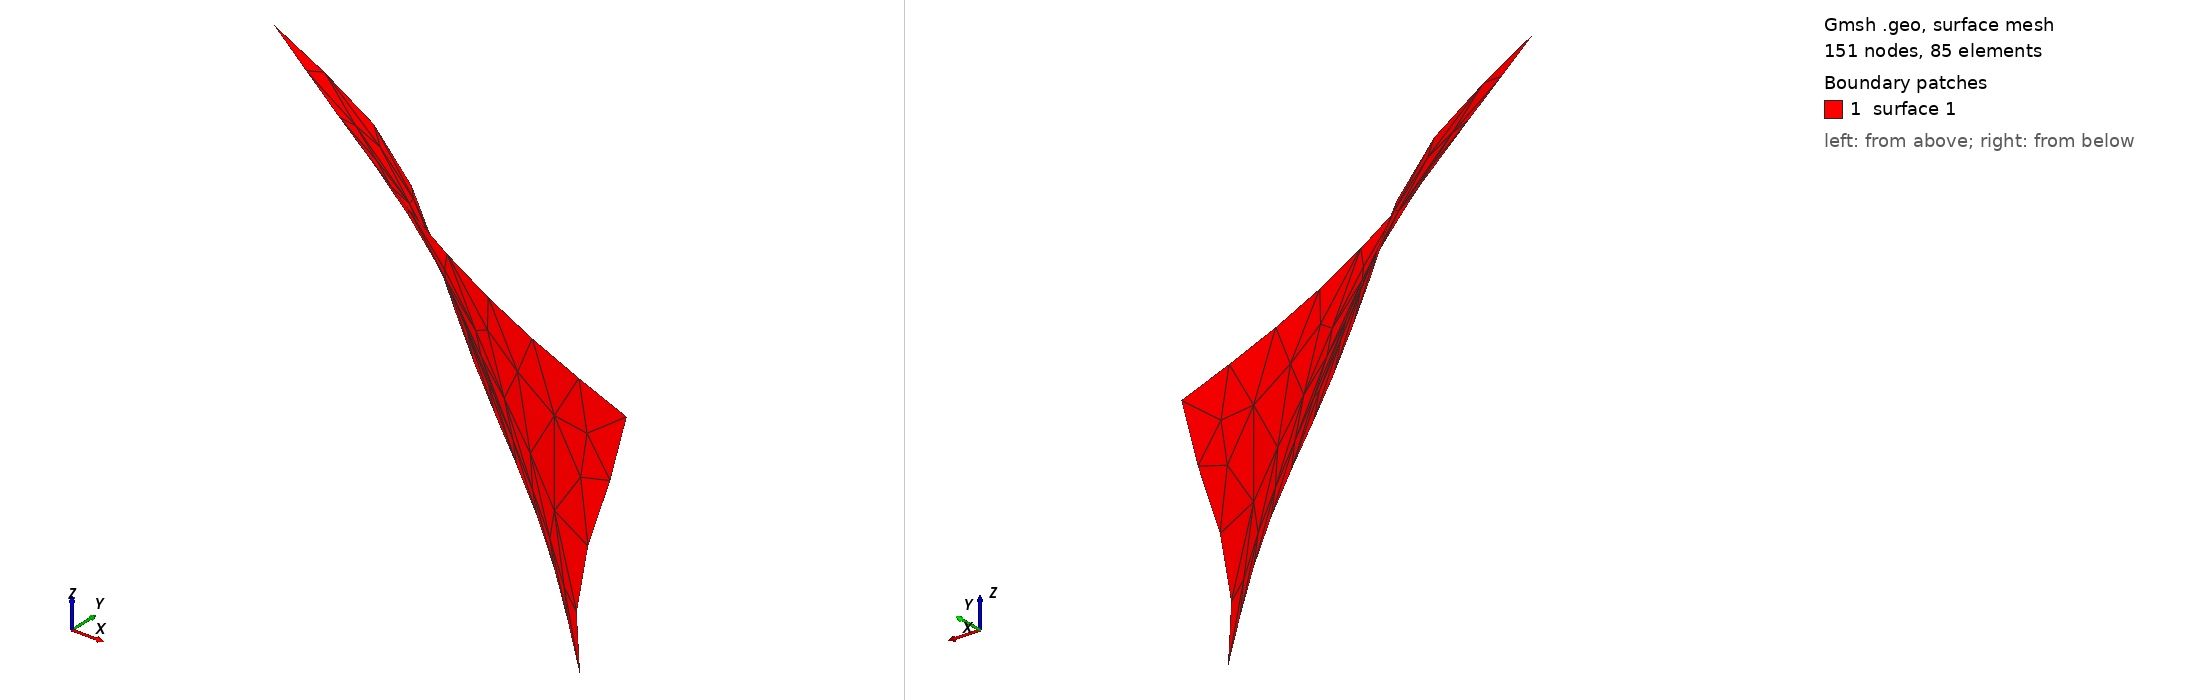

Gmsh geometry script, surface-meshed: 151 nodes, 85 surface elements. Boundary patches (legend numbers): 1 surface 1. Left view from above one corner, right view from below the opposite corner. The script declares no physical surfaces, so the legend lists its geometric surfaces. The drawing asked Gmsh for element sizes between 1% and 20% of the model's largest extent; the script's own settings can give other sizes.

=== test1.geo (drawn) ===
cl__1 = 1e+22;
Point(1) = {-13.20758647704295, 12.74595766428285, 8.968275240788046, cl__1};
Point(2) = {-9.746841768662504, 18.67225349530089, -2.764523570674553, cl__1};
Point(3) = {12.84959660353741, 1.559065362533125, 5.023385634035949, cl__1};
Point(4) = {10.73016596723362, 1.326351859921998, -7.153361644335167, cl__1};
Point(5) = {9.188135438740236, 4.551920309100666, 2.866023898322641, cl__1};
Point(6) = {-0.5900637437723094, 6.799782190138033, -2.304058428063301, cl__1};
Point(7) = {4.636215129639567, 7.02456837824177, -3.877561744789459, cl__1};
Point(8) = {5.254377146924845, 2.805210113158827, 3.596579009659786, cl__1};
Point(9) = {-7.670828669040014, 14.55490567971695, -1.180127487544616, cl__1};
Point(10) = {-6.771683916625067, 9.834395729538477, 1.404913675648353, cl__1};
Point(11) = {-2.219763607524399, 7.642730395527046, 1.517306769700222, cl__1};
Point(12) = {-4.467625488561766, 9.946788823590346, -1.348717128622421, cl__1};
Point(13) = {1.376815402135387, 7.249354566345506, -1.292520581596485, cl__1};
Point(14) = {-5.760146070158252, 12.47563343975738, 2.866023898322641, cl__1};
Point(15) = {-3.624677283172753, 9.665806088460675, 2.866023898322641, cl__1};
Point(16) = {-1.657798137265058, 10.22777155872002, 2.866023898322641, cl__1};
Point(17) = {-0.02809827351296823, 6.294013266904625, 2.866023898322641, cl__1};
Point(18) = {-5.310573693950779, 15.7912297142875, 0, cl__1};
Point(19) = {-0.9272430259279131, 8.598071694967928, 0, cl__1};
Point(20) = {-3.006515265887477, 11.91366796949804, 0, cl__1};
Point(21) = {-0.02809827351296769, 5.282475420437811, 0, cl__1};
Point(22) = {4.80480477071737, 2.3040584280633, 0, cl__1};
Point(23) = {2.219763607524401, 4.608116856126602, 0, cl__1};
p1 = newp;
Point(p1 + 1) = {-12.77097924453834, 13.56079235389385, 7.869195690323869};
Point(p1 + 2) = {-12.46313148452788, 14.13059544644576, 7.093151881893034};
Point(p1 + 3) = {-12.2311218234549, 14.55498588539998, 6.507025236564178};
Point(p1 + 4) = {-12.03258424963615, 14.91349925786062, 6.003922141516221};
Point(p1 + 5) = {-11.85285018717041, 15.23297210757707, 5.545763707993064};
Point(p1 + 6) = {-11.68178346702983, 15.53162332312487, 5.105724358391442};
Point(p1 + 7) = {-11.51310757947172, 15.82085205709542, 4.665912152390761};
Point(p1 + 8) = {-11.34734610313528, 16.10004220269916, 4.224174757393687};
Point(p1 + 9) = {-11.18571772352041, 16.36735957000536, 3.779961622144703};
Point(p1 + 10) = {-11.02953744408182, 16.62113411379721, 3.332709726390889};
Point(p1 + 11) = {-10.88023634652686, 16.85989360900076, 2.88184102278045};
Point(p1 + 12) = {-10.73922636874244, 17.08223080500722, 2.426789439487234};
Point(p1 + 13) = {-10.60748181400382, 17.2876319990351, 1.967205083191199};
Point(p1 + 14) = {-10.48561385063406, 17.47632492519766, 1.502917438458318};
Point(p1 + 15) = {-10.37384196581571, 17.64915253899183, 1.031997484212842};
Point(p1 + 16) = {-10.26864575418868, 17.81278125471848, 0.5351872995675098};
Point(p1 + 17) = {-10.16438208636828, 17.97718282119505, -0.01660673927099365};
Point(p1 + 18) = {-10.0539343885142, 18.15498948917798, -0.6652964416489502};
Point(p1 + 19) = {-9.921243382683041, 18.37501812951996, -1.531201748851486};
Spline(1) = {1, p1 + 1, p1 + 2, p1 + 3, p1 + 4, p1 + 5, p1 + 6, p1 + 7, p1 + 8, p1 + 9, p1 + 10, p1 + 11, p1 + 12, p1 + 13, p1 + 14, p1 + 15, p1 + 16, p1 + 17, p1 + 18, p1 + 19, 2};
p2 = newp;
Point(p2 + 1) = {-10.72432986366651, 11.40385838578975, 8.515419852462232};
Point(p2 + 2) = {-8.971736811620563, 10.46236315268973, 8.196593272535154};
Point(p2 + 3) = {-7.648607827724211, 9.758260479281862, 7.956950651906133};
Point(p2 + 4) = {-6.513106609045392, 9.16103055942339, 7.752580769920004};
Point(p2 + 5) = {-5.47916679871839, 8.625937068961758, 7.568262419145761};
Point(p2 + 6) = {-4.486197639331729, 8.122268131795702, 7.393465969619855};
Point(p2 + 7) = {-3.494044233222012, 7.630119629541826, 7.221376199262393};
Point(p2 + 8) = {-2.498556325151477, 7.148628945219267, 7.051722065162964};
Point(p2 + 9) = {-1.499251641912832, 6.678865477827802, 6.884898709721427};
Point(p2 + 10) = {-0.4957474957182257, 6.22169222422094, 6.721302705637756};
Point(p2 + 11) = {0.5122187851597886, 5.777723434270971, 6.561332349348037};
Point(p2 + 12) = {1.524906854264146, 5.347561344115314, 6.405389776979562};
Point(p2 + 13) = {2.542645685130332, 4.931855143669624, 6.253939895736639};
Point(p2 + 14) = {3.565821770766723, 4.531292983566013, 6.107499698219581};
Point(p2 + 15) = {4.598712440562756, 4.145285356418716, 5.966115860215496};
Point(p2 + 16) = {5.683801496339246, 3.760679456989919, 5.825199176857041};
Point(p2 + 17) = {6.88525833542572, 3.357191683133924, 5.677529165739283};
Point(p2 + 18) = {8.294975864782902, 2.907147220688006, 5.513206262489041};
Point(p2 + 19) = {10.17440093506781, 2.337762989521481, 5.305983874516144};
Spline(2) = {1, p2 + 1, p2 + 2, p2 + 3, p2 + 4, p2 + 5, p2 + 6, p2 + 7, p2 + 8, p2 + 9, p2 + 10, p2 + 11, p2 + 12, p2 + 13, p2 + 14, p2 + 15, p2 + 16, p2 + 17, p2 + 18, p2 + 19, 3};
p3 = newp;
Point(p3 + 1) = {12.58543505509247, 1.541559640118022, 3.859085498431606};
Point(p3 + 2) = {12.39099535743899, 1.509346926504872, 3.029709173156439};
Point(p3 + 3) = {12.23616617813275, 1.464796775504846, 2.395876596580196};
Point(p3 + 4) = {12.09698223806256, 1.409907342620966, 1.845717042567176};
Point(p3 + 5) = {11.96560559885133, 1.34570222834687, 1.339544714537271};
Point(p3 + 6) = {11.83684361729642, 1.273064590275637, 0.8494862910152046};
Point(p3 + 7) = {11.70829275274841, 1.194400050968703, 0.3577394293252826};
Point(p3 + 8) = {11.58246340707644, 1.114796567250256, -0.1357547957535388};
Point(p3 + 9) = {11.46234591126866, 1.039585676355042, -0.6292585998826934};
Point(p3 + 10) = {11.35026098139733, 0.9731256939439397, -1.121345409835584};
Point(p3 + 11) = {11.24772234246458, 0.9186020509335373, -1.610963710620323};
Point(p3 + 12) = {11.15614044018884, 0.8790381173733265, -2.097112587014021};
Point(p3 + 13) = {11.07599794214084, 0.855908031930062, -2.579265983554002};
Point(p3 + 14) = {11.00700767579103, 0.8494004315091958, -3.057291867946051};
Point(p3 + 15) = {10.94870955021961, 0.8597897766049933, -3.532813122591503};
Point(p3 + 16) = {10.89917364637895, 0.8885759196024646, -4.024575743859129};
Point(p3 + 17) = {10.85563578609673, 0.937954232550992, -4.561044629123651};
Point(p3 + 18) = {10.81523832776214, 1.012684325701354, -5.182376750804079};
Point(p3 + 19) = {10.77460593199309, 1.133301217505179, -6.000195925037154};
Spline(3) = {3, p3 + 1, p3 + 2, p3 + 3, p3 + 4, p3 + 5, p3 + 6, p3 + 7, p3 + 8, p3 + 9, p3 + 10, p3 + 11, p3 + 12, p3 + 13, p3 + 14, p3 + 15, p3 + 16, p3 + 17, p3 + 18, p3 + 19, 4};
p4 = newp;
Point(p4 + 1) = {-7.786405183458196, 17.0167914955622, -3.21524812310757};
Point(p4 + 2) = {-6.3942716755758, 15.85721217137194, -3.529293589440086};
Point(p4 + 3) = {-5.33519471583635, 14.99013962716193, -3.762309359988982};
Point(p4 + 4) = {-4.420175608259711, 14.25241918734668, -3.958851740824205};
Point(p4 + 5) = {-3.58157069949187, 13.58643729098038, -4.134368610257503};
Point(p4 + 6) = {-2.771590646550527, 12.95183309778487, -4.299551211949975};
Point(p4 + 7) = {-1.958989171272495, 12.32138287680424, -4.4616153587017};
Point(p4 + 8) = {-1.141666169953512, 11.69100833502772, -4.621653722570528};
Point(p4 + 9) = {-0.3205017210246893, 11.05897800170003, -4.780141604115139};
Point(p4 + 10) = {0.5031831049681735, 10.4232568846539, -4.937749631119611};
Point(p4 + 11) = {1.327535772767082, 9.781444200782673, -5.095383831331364};
Point(p4 + 12) = {2.150668752879399, 9.131132558616413, -5.253962530311053};
Point(p4 + 13) = {2.970638186739802, 8.470169357772402, -5.414375218487693};
Point(p4 + 14) = {3.785453475752414, 7.796613415216579, -5.577487459836873};
Point(p4 + 15) = {4.596151682096698, 7.105951063343816, -5.74477397746625};
Point(p4 + 16) = {5.433527506175379, 6.368333678377491, -5.923700988644301};
Point(p4 + 17) = {6.345265773669387, 5.539532779495746, -6.125135420273131};
Point(p4 + 18) = {7.398812715461523, 4.555289807474539, -6.364838339716721};
Point(p4 + 19) = {8.782371676511481, 3.228753218087829, -6.688533123904771};
Spline(4) = {2, p4 + 1, p4 + 2, p4 + 3, p4 + 4, p4 + 5, p4 + 6, p4 + 7, p4 + 8, p4 + 9, p4 + 10, p4 + 11, p4 + 12, p4 + 13, p4 + 14, p4 + 15, p4 + 16, p4 + 17, p4 + 18, p4 + 19, 4};
Line Loop(1) = {1, 4, -3, -2};
Ruled Surface(1) = {1};
